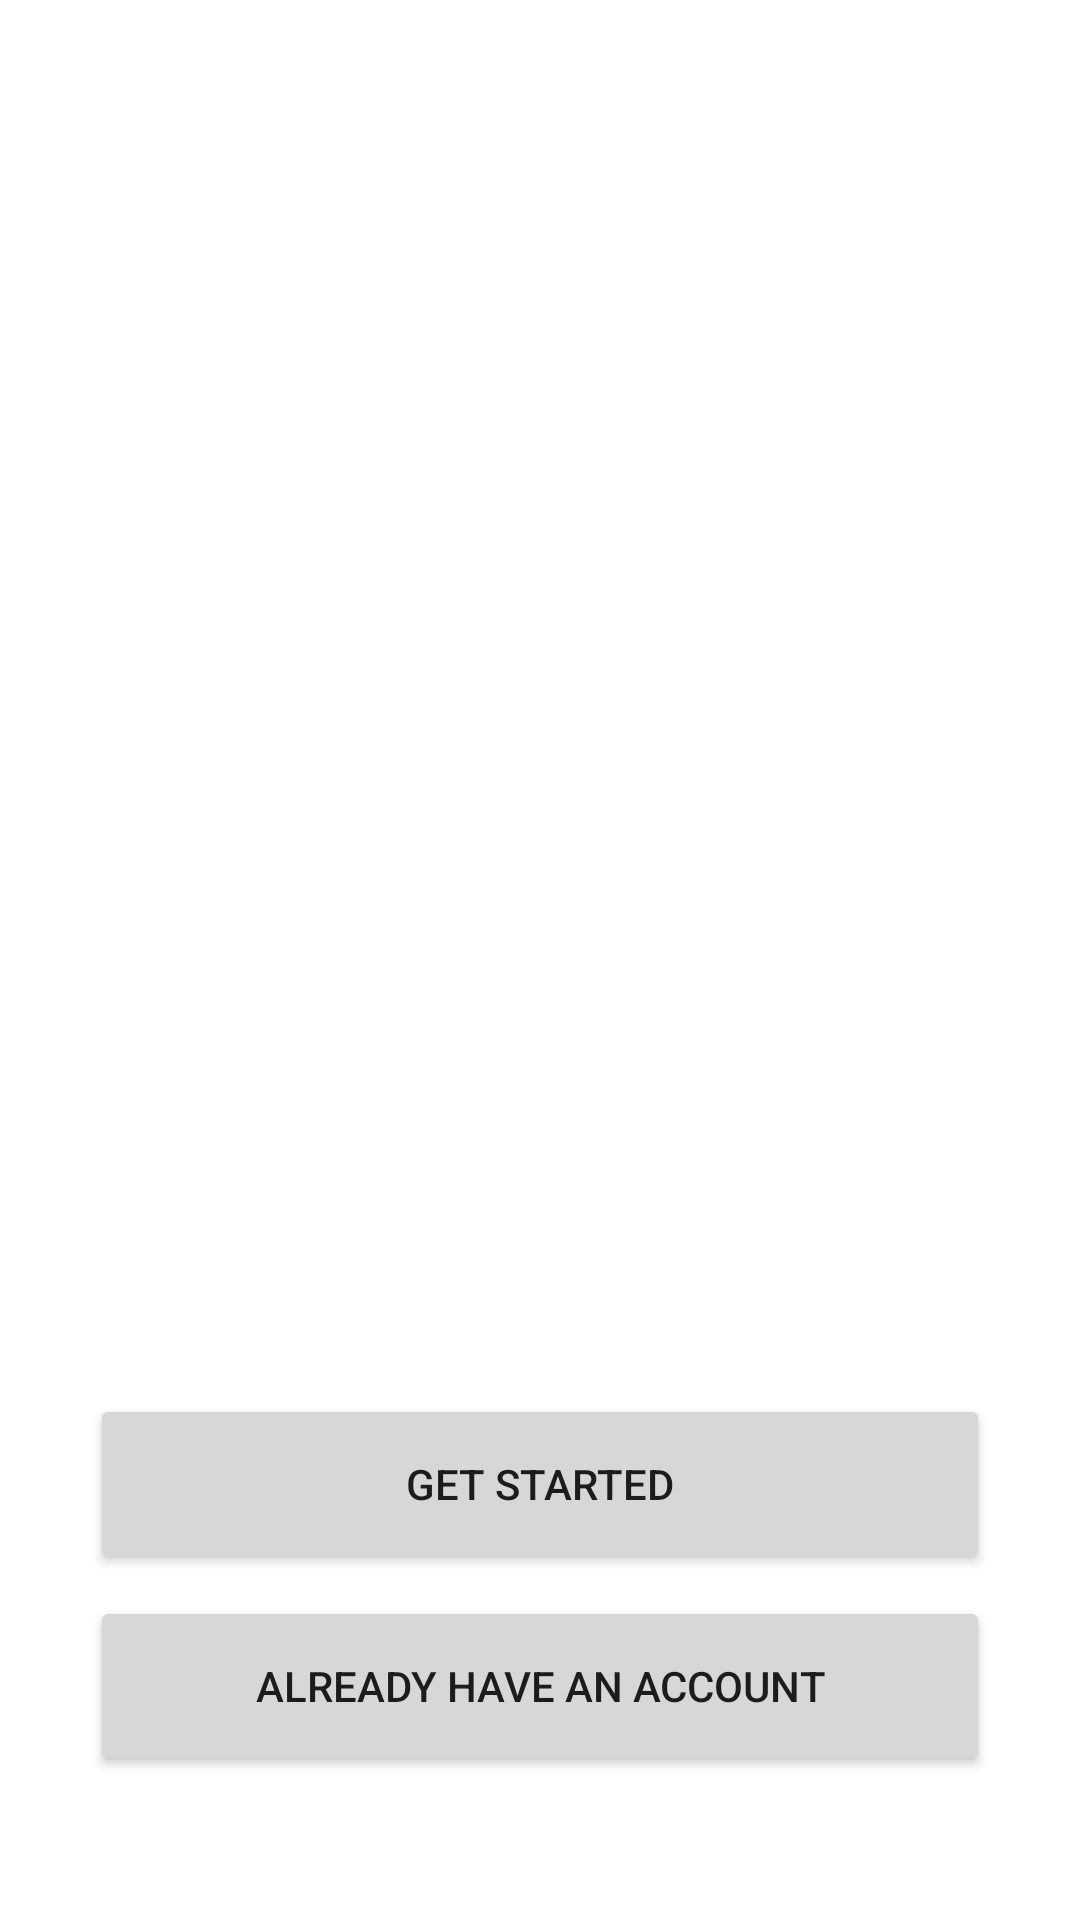

Android layout source for this screen:
<!-- AndroidManifest.xml: application theme Theme.SignupaActivity -->
<!-- res/layout/activity_welcome.xml -->
<?xml version="1.0" encoding="utf-8"?>
<androidx.constraintlayout.widget.ConstraintLayout xmlns:android="http://schemas.android.com/apk/res/android" xmlns:app="http://schemas.android.com/apk/res-auto"

xmlns:tools="http://schemas.android.com/tools"

android:layout_width="match_parent"

android:layout_height="match_parent"

tools:context=".WelcomeActivity">

<Button

android:id="@+id/already_have_account_button"

android:layout_width="300dp"

android:layout_height="60dp"

android:text="Already Have An Account"

app:layout_constraintBottom_toBottomOf="parent"

app:layout_constraintEnd_toEndOf="parent"

app:layout_constraintStart_toStartOf="parent"

app:layout_constraintTop_toTopOf="parent"

app:layout_constraintVertical_bias="0.917" />

<Button

android:id="@+id/get_started_button"

android:layout_width="300dp"

android:layout_height="60dp"

android:text="Get Started"

app:layout_constraintBottom_toBottomOf="parent"

app:layout_constraintEnd_toEndOf="@+id/already_have_account_button"

app:layout_constraintHorizontal_bias="0.0"

app:layout_constraintStart_toStartOf="@+id/already_have_account_button"

app:layout_constraintTop_toTopOf="parent"

app:layout_constraintVertical_bias="0.801" />


<ImageView

android:id="@+id/imageView2"

android:layout_width="wrap_content"

android:layout_height="wrap_content"

app:layout_constraintBottom_toBottomOf="parent"

app:layout_constraintEnd_toEndOf="parent"

app:layout_constraintStart_toStartOf="parent"

app:layout_constraintTop_toTopOf="parent"

app:layout_constraintVertical_bias="0.5"

app:srcCompat="@drawable/ic_launcher_background" />


<ImageView

android:id="@+id/imageView3"

android:layout_width="wrap_content"

android:layout_height="wrap_content"

app:layout_constraintBottom_toBottomOf="parent"

app:layout_constraintEnd_toEndOf="parent"

app:layout_constraintStart_toStartOf="parent"

app:layout_constraintTop_toTopOf="parent"

app:layout_constraintVertical_bias="0.5"

app:srcCompat="@drawable/ic_launcher_foreground" />

<androidx.constraintlayout.widget.Guideline

android:id="@+id/guideline2"

android:layout_width="wrap_content"

android:layout_height="wrap_content"

android:orientation="vertical"

app:layout_constraintGuide_begin="20dp" />

<androidx.constraintlayout.widget.Guideline

android:id="@+id/guideline3"

android:layout_width="wrap_content"

android:layout_height="wrap_content"

android:orientation="horizontal"

app:layout_constraintGuide_begin="20dp" />
 </androidx.constraintlayout.widget.ConstraintLayout>
<!-- resources referenced by this layout -->
<resources>
  <style name="Theme.SignupaActivity" parent="Theme.MaterialComponents.DayNight.DarkActionBar">
          
          <item name="colorPrimary">@color/purple_500</item>
          <item name="colorPrimaryVariant">@color/purple_700</item>
          <item name="colorOnPrimary">@color/white</item>
          
          <item name="colorSecondary">@color/teal_200</item>
          <item name="colorSecondaryVariant">@color/teal_700</item>
          <item name="colorOnSecondary">@color/black</item>
          
          <item name="android:statusBarColor">?attr/colorPrimaryVariant</item>
          
      </style>
  <!-- not gathered from this repository: default colours our renderer supplied (Android Studio template values) -->
  <color name="purple_500">#FF6200EE</color>
  <color name="purple_700">#FF3700B3</color>
  <color name="teal_200">#FF03DAC5</color>
  <color name="teal_700">#FF018786</color>
  <color name="black">#FF000000</color>
  <color name="white">#FFFFFFFF</color>
</resources>
